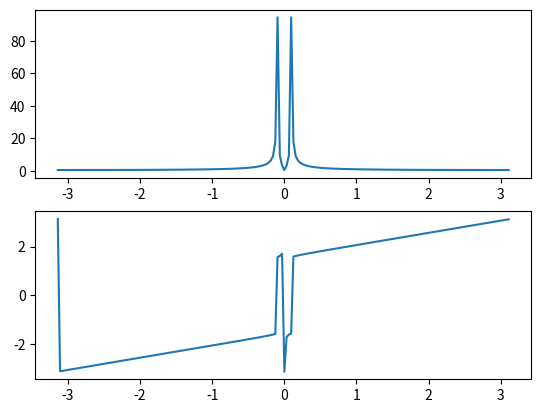

The matplotlib source for this figure:
import numpy as np
from matplotlib import pyplot as plt

w=np.arange(-1*np.pi,np.pi,0.01*np.pi)
j=(-1)**0.5
y=[]
f=250
fs=500
x=np.cos(2*np.pi*f/fs*w+np.pi/2)
for i in range(0,len(w)):
	s=0
	for n in range(0,len(x)):
		s=s+(x[n]*np.exp(-1*j*w[i]*n))
	y.append(s)

plt.subplot(211)
plt.plot(w,np.abs(y))
plt.subplot(212)
plt.plot(w,np.angle(y))
plt.show()
